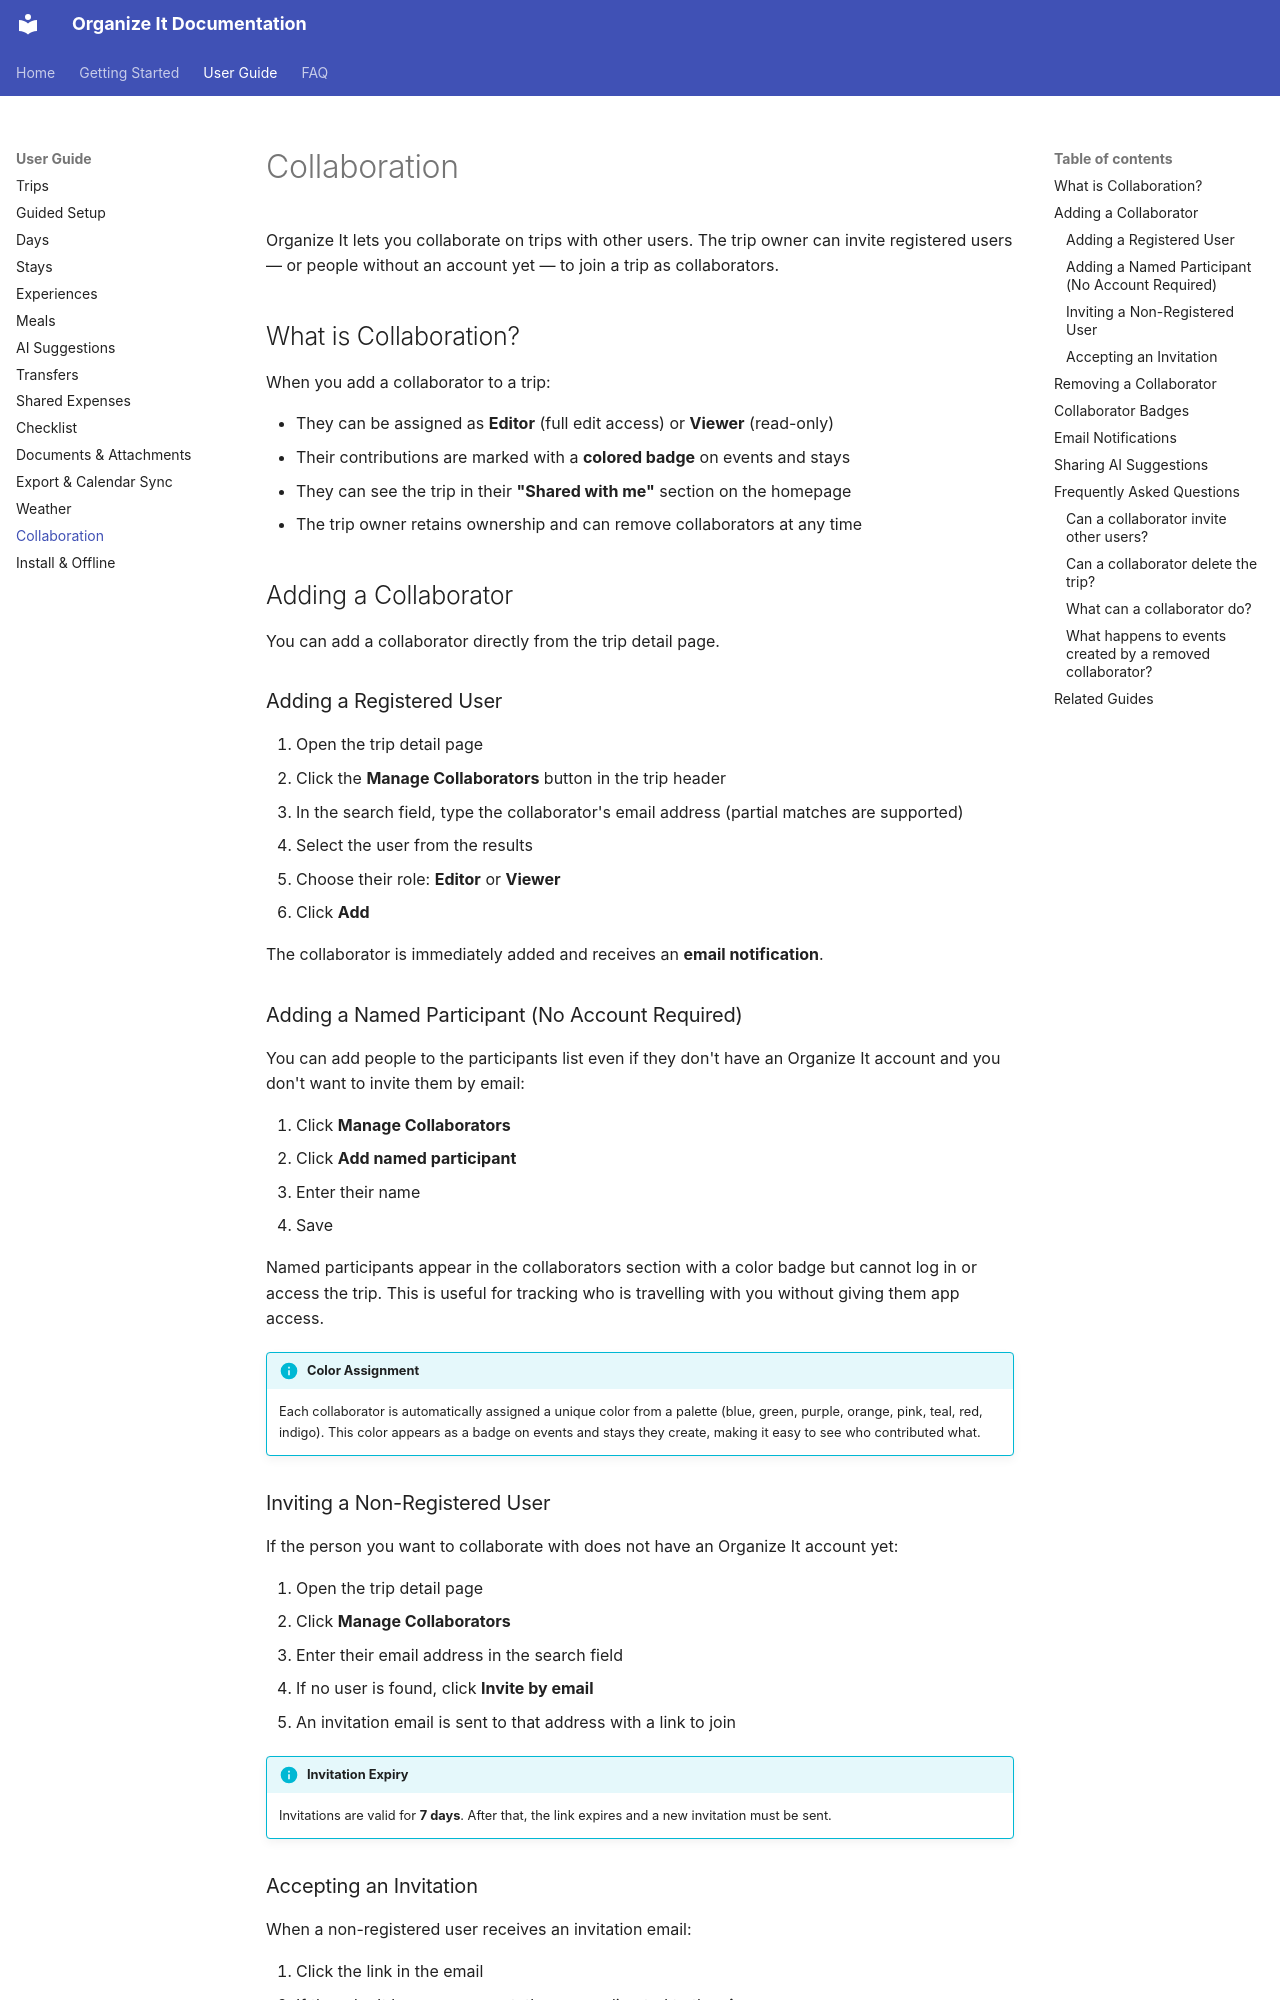

repository: applewebbo/organize_it · page: user-guide/collaboration/index.html · generator: mkdocs

# Collaboration

Organize It lets you collaborate on trips with other users. The trip owner can invite registered users — or people without an account yet — to join a trip as collaborators.

## What is Collaboration?

When you add a collaborator to a trip:

- They can be assigned as **Editor** (full edit access) or **Viewer** (read-only)
- Their contributions are marked with a **colored badge** on events and stays
- They can see the trip in their **"Shared with me"** section on the homepage
- The trip owner retains ownership and can remove collaborators at any time

## Adding a Collaborator

You can add a collaborator directly from the trip detail page.

### Adding a Registered User

1. Open the trip detail page
2. Click the **Manage Collaborators** button in the trip header
3. In the search field, type the collaborator's email address (partial matches are supported)
4. Select the user from the results
5. Choose their role: **Editor** or **Viewer**
6. Click **Add**

The collaborator is immediately added and receives an **email notification**.

### Adding a Named Participant (No Account Required)

You can add people to the participants list even if they don't have an Organize It account and you don't want to invite them by email:

1. Click **Manage Collaborators**
2. Click **Add named participant**
3. Enter their name
4. Save

Named participants appear in the collaborators section with a color badge but cannot log in or access the trip. This is useful for tracking who is travelling with you without giving them app access.

!!! info "Color Assignment"
    Each collaborator is automatically assigned a unique color from a palette (blue, green, purple, orange, pink, teal, red, indigo). This color appears as a badge on events and stays they create, making it easy to see who contributed what.

### Inviting a Non-Registered User

If the person you want to collaborate with does not have an Organize It account yet:

1. Open the trip detail page
2. Click **Manage Collaborators**
3. Enter their email address in the search field
4. If no user is found, click **Invite by email**
5. An invitation email is sent to that address with a link to join

!!! info "Invitation Expiry"
    Invitations are valid for **7 days**. After that, the link expires and a new invitation must be sent.
